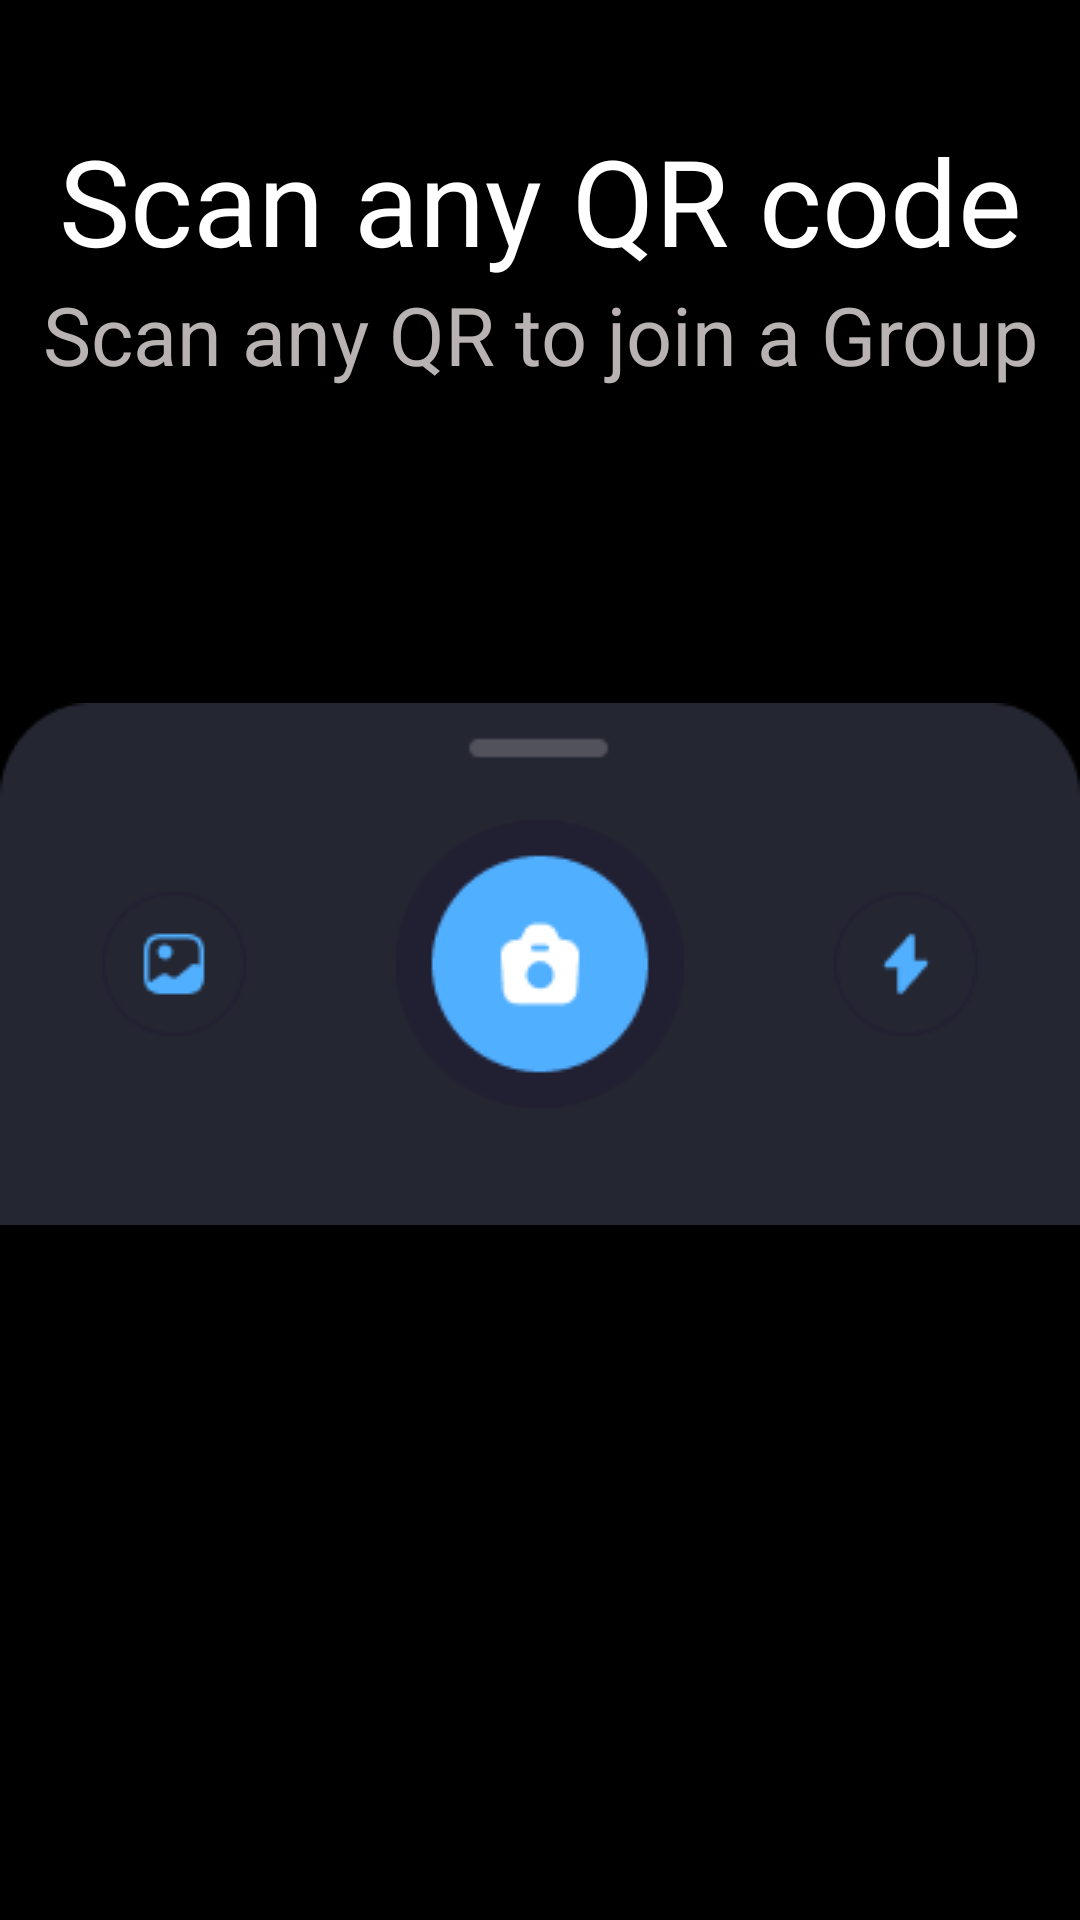

Reconstruct the res/layout file that produces this screen, plus the resources it refers to.
<!-- AndroidManifest.xml: application theme Theme.Photobomb1 -->
<!-- res/layout/fragment_bottom_join.xml -->
<?xml version="1.0" encoding="utf-8"?>
<LinearLayout xmlns:android="http://schemas.android.com/apk/res/android"
    xmlns:tools="http://schemas.android.com/tools"
    android:layout_width="match_parent"
    android:layout_height="match_parent"
    android:orientation="vertical"
    android:background="@color/black"
    tools:context=".BottomFragment.Fragment_bottom_join">

    <ImageView
        android:id="@+id/clear_icon"
        android:layout_width="wrap_content"
        android:layout_height="wrap_content"
        android:src="@drawable/clear_icon"
        android:layout_marginStart="20dp"
        android:layout_marginTop="20dp"/>

    <TextView
        android:layout_width="match_parent"
        android:layout_height="wrap_content"
        android:text="Scan any QR code"
        android:textColor="@color/white"
        android:textSize="40sp"
        android:gravity="center"
        android:layout_marginTop="20dp"/>

    <TextView
        android:layout_width="match_parent"
        android:layout_height="wrap_content"
        android:text="Scan any QR to join a Group"
        android:textColor="#B8B2B2"
        android:textSize="27sp"
        android:gravity="center"/>

    <LinearLayout
        android:layout_width="330dp"
        android:layout_height="wrap_content"
        android:background="@drawable/square_scanner"
        android:layout_gravity="center"
        android:orientation="vertical"
        android:layout_marginTop="20dp">

    </LinearLayout>


    <LinearLayout
        android:layout_width="match_parent"
        android:layout_height="wrap_content"
        android:gravity="center"
        android:layout_marginTop="85dp"
        android:contentDescription="hi"
        android:background="@drawable/action"
        android:orientation="horizontal">


        <androidx.appcompat.widget.AppCompatButton
            android:layout_width="48dp"
            android:layout_height="48dp"
            android:layout_marginEnd="50dp"
            android:contentDescription="hi"
            android:background="@drawable/gallery_icon">

        </androidx.appcompat.widget.AppCompatButton>



        <androidx.appcompat.widget.AppCompatButton
            android:id="@+id/Camera_click"
            android:layout_width="wrap_content"
            android:layout_height="wrap_content"
            android:contentDescription="hi"
            android:background="@drawable/camera_icon">

        </androidx.appcompat.widget.AppCompatButton>

        <androidx.appcompat.widget.AppCompatButton
            android:layout_width="48dp"
            android:layout_height="48dp"
            android:background="@drawable/flash_icon"
            android:contentDescription="hi"
            android:layout_marginLeft="50dp">

        </androidx.appcompat.widget.AppCompatButton>


    </LinearLayout>


</LinearLayout>
<!-- resources referenced by this layout -->
<resources>
  <color name="black">#FF000000</color>
  <color name="white">#FFFFFFFF</color>
  <!-- drawable action: png bitmap (drawable, 1447 bytes) -->
  <!-- drawable camera_icon: png bitmap (drawable, 3000 bytes) -->
  <!-- drawable flash_icon: png bitmap (drawable, 1319 bytes) -->
  <!-- drawable gallery_icon: png bitmap (drawable, 1491 bytes) -->
  <style name="Theme.Photobomb1" parent="Theme.MaterialComponents.DayNight.NoActionBar">
          
          <item name="colorPrimary">@color/purple_500</item>
          <item name="colorPrimaryVariant">@color/purple_700</item>
          <item name="colorOnPrimary">@color/white</item>
          
  
          
          <item name="colorSecondary">@color/teal_200</item>
          <item name="colorSecondaryVariant">@color/teal_700</item>
          <item name="colorOnSecondary">@color/black</item>
          
          <item name="android:statusBarColor">?attr/colorPrimaryVariant</item>
  
         
          
      </style>
  <color name="purple_500">#FF6200EE</color>
  <color name="purple_700">#FF3700B3</color>
  <color name="teal_200">#FF03DAC5</color>
  <color name="teal_700">#FF018786</color>
</resources>
